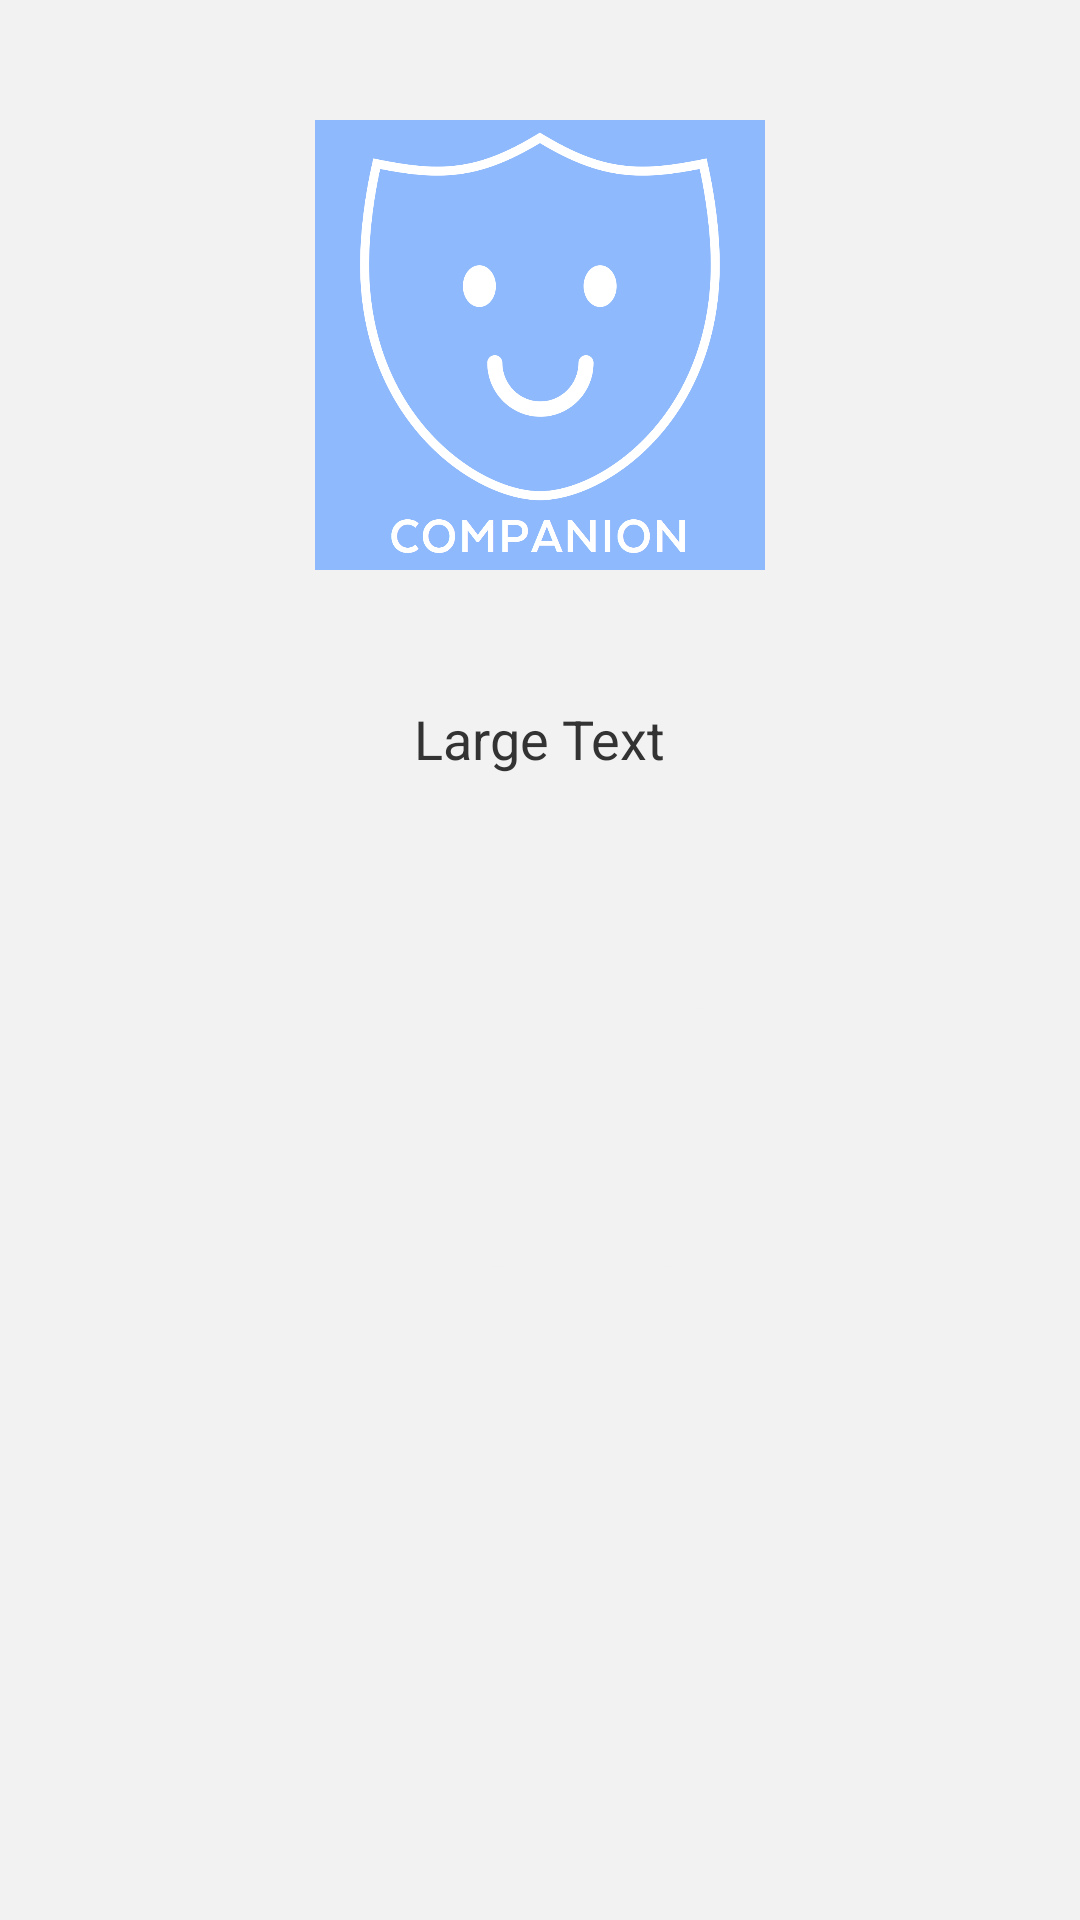

Produce the Android XML layout that renders to this screen, including the resource entries it uses.
<!-- AndroidManifest.xml: application theme AppTheme -->
<!-- res/layout/mainmenu.xml -->
<?xml version="1.0" encoding="utf-8"?>
<RelativeLayout xmlns:android="http://schemas.android.com/apk/res/android"
    xmlns:tools="http://schemas.android.com/tools"
    android:layout_width="match_parent"
    android:layout_height="match_parent"
    android:background="@color/colorWhite"
    tools:context="com.compApp.ansel.companionapp.Main_menu">

    
    <ImageView
        android:id="@+id/logo"
        android:layout_width="150dp"
        android:layout_height="150dp"
        android:layout_centerHorizontal="true"
        android:layout_marginTop="40dp"
        android:src="@drawable/companionapp" />

    
    <TextView
        android:id="@+id/infoText"
        android:layout_width="wrap_content"
        android:layout_height="wrap_content"
        android:layout_below="@+id/logo"
        android:layout_centerHorizontal="true"
        android:layout_marginTop="24dp"
        android:paddingTop="20dp"
        android:text="Large Text"
        android:textColor="@color/colorPrimary"
        android:textSize="18dp" />

    
    <Button
        android:id="@+id/TPS_button"
        android:layout_width="146dp"
        android:layout_height="wrap_content"
        android:layout_below="@+id/infoText"
        android:layout_centerHorizontal="true"
        android:layout_marginTop="53dp"
        android:background="@drawable/button_shape"
        android:onClick="TPS"
        android:text="@string/ThirdPersonShooter"
        android:textColor="@color/colorWhite" />

    
    <Button
        android:id="@+id/TDS_Button"
        android:layout_width="146dp"
        android:layout_height="wrap_content"
        android:layout_below="@+id/TPS_button"
        android:layout_centerHorizontal="true"
        android:layout_marginTop="38dp"
        android:background="@drawable/button_shape"
        android:onClick="TwoDS"
        android:text="@string/TwoDimensionalShooter"
        android:textColor="@color/colorWhite" />
</RelativeLayout>
<!-- resources referenced by this layout -->
<resources>
  <color name="colorPrimary">#333333</color>
  <color name="colorWhite">#F2F2F2</color>
  <!-- drawable companionapp: png bitmap (drawable, 21115 bytes) -->
  <string name="ThirdPersonShooter">Survival shooter</string>
  <string name="TwoDimensionalShooter">Space Shooter</string>
  <style name="AppTheme" parent="Theme.AppCompat.Light.DarkActionBar">
          
          <item name="colorPrimary">@color/colorPrimary</item>
          <item name="colorPrimaryDark">@color/colorPrimaryDark</item>
          <item name="colorAccent">@color/colorAccent</item>
      </style>
  <color name="colorPrimaryDark">#333</color>
  <color name="colorAccent">#333333</color>
</resources>
